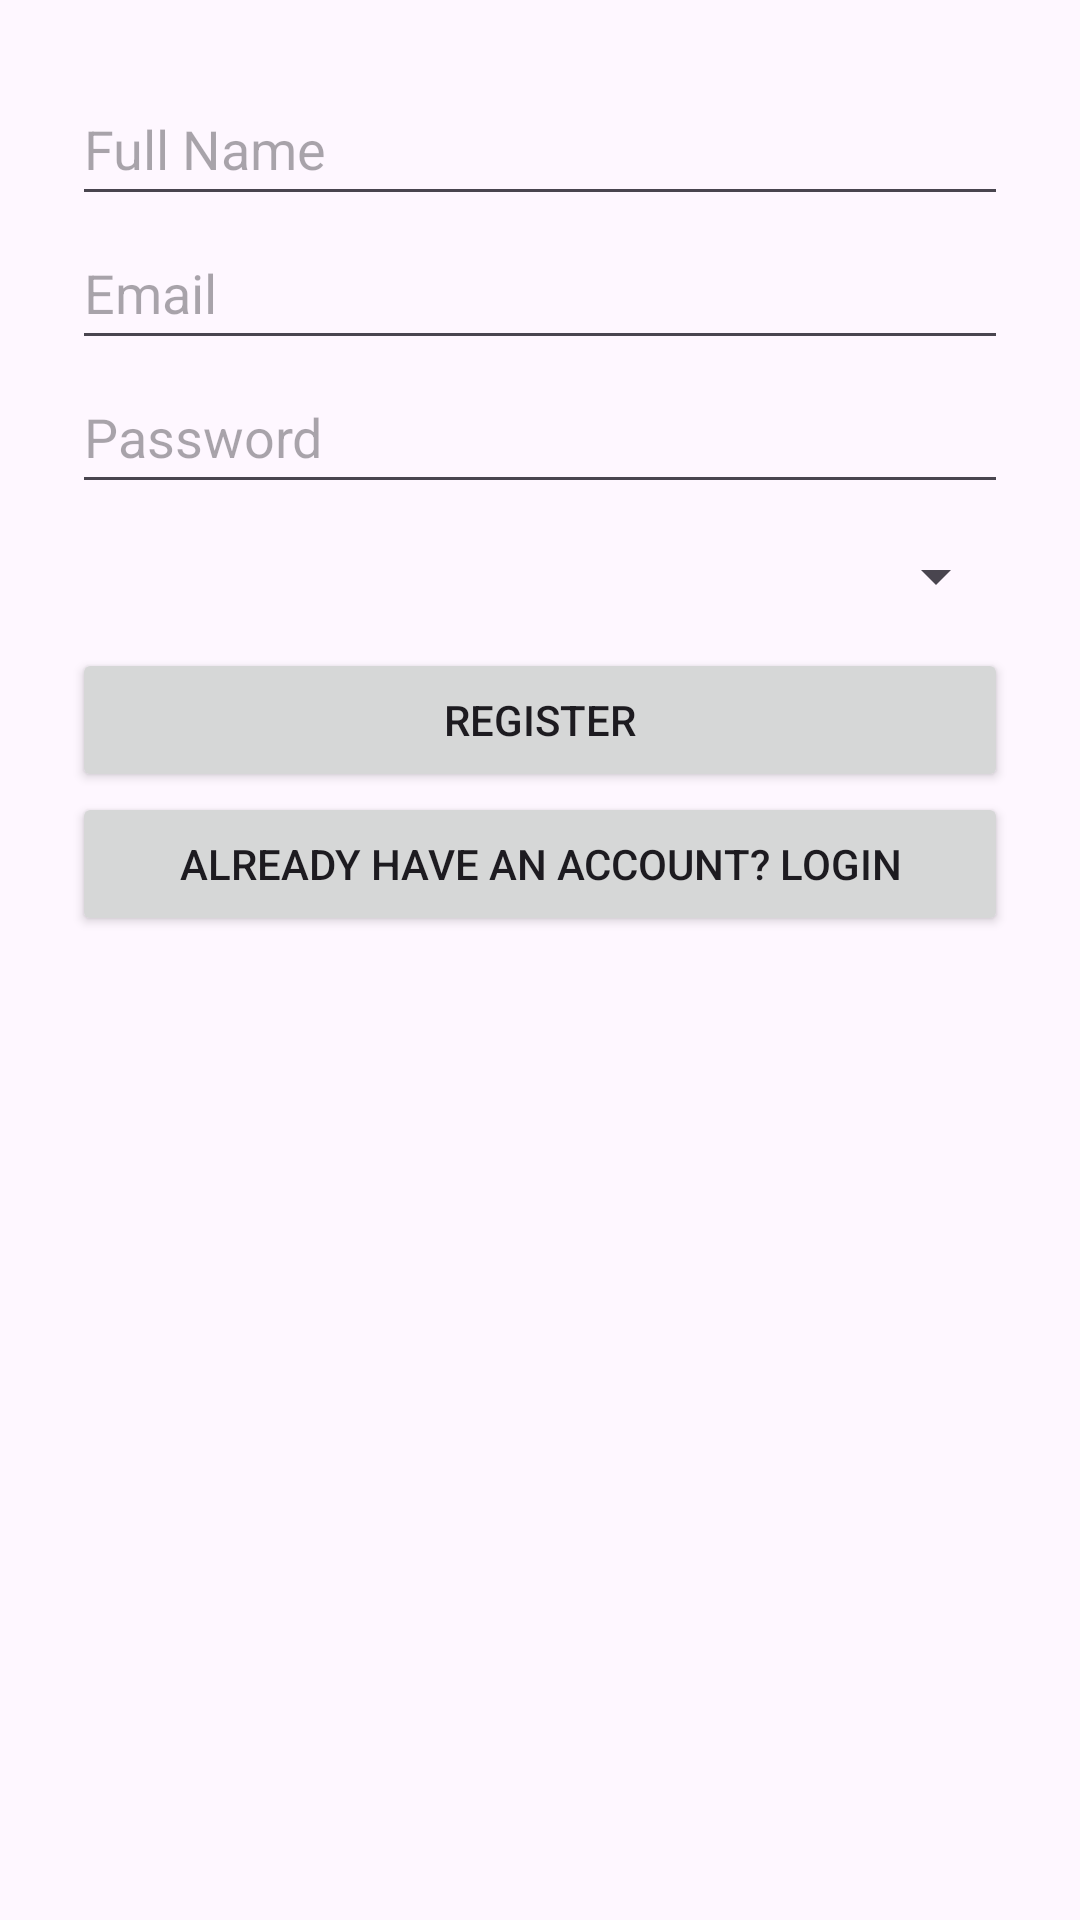

Produce the Android XML layout that renders to this screen, including the resource entries it uses.
<!-- AndroidManifest.xml: application theme Theme.TalentSync -->
<!-- res/layout/activity_register.xml -->
<?xml version="1.0" encoding="utf-8"?>
<ScrollView xmlns:android="http://schemas.android.com/apk/res/android"
    xmlns:app="http://schemas.android.com/apk/res-auto"
    xmlns:tools="http://schemas.android.com/tools"
    android:layout_width="match_parent"
    android:layout_height="match_parent"
    tools:context=".activities.RegisterActivity">

    <LinearLayout
        android:padding="24dp"
        android:layout_width="match_parent"
        android:layout_height="wrap_content"
        android:orientation="vertical">

        <EditText
            android:id="@+id/edit_name"
            android:layout_width="match_parent"
            android:layout_height="48dp"
            android:hint="@string/full_name_"
            android:importantForAutofill="no"
            tools:ignore="TextFields" />

        <EditText
            android:id="@+id/edit_email"
            android:layout_width="match_parent"
            android:layout_height="48dp"
            android:hint="@string/email_registration"
            android:importantForAutofill="no"
            tools:ignore="TextFields" />

        <EditText
            android:id="@+id/edit_password"
            android:layout_width="match_parent"
            android:layout_height="48dp"
            android:hint="@string/password_registration"
            android:importantForAutofill="no"
            android:inputType="textPassword" />

        <Spinner
            android:id="@+id/spinner_role"
            android:layout_width="match_parent"
            android:layout_height="48dp" />

        <Button
            android:id="@+id/button_register"
            android:layout_width="match_parent"
            android:layout_height="wrap_content"
            android:text="@string/register" />
        <Button
            android:id="@+id/button_to_login"
            android:layout_width="match_parent"
            android:layout_height="wrap_content"
            android:text="@string/already_have_an_account_login" />

    </LinearLayout>
</ScrollView>
<!-- resources referenced by this layout -->
<resources>
  <string name="already_have_an_account_login">Already have an account? Login</string>
  <string name="email_registration">Email</string>
  <string name="full_name_">Full Name</string>
  <string name="password_registration">Password</string>
  <string name="register">Register</string>
  <style name="Theme.TalentSync" parent="Base.Theme.TalentSync" />
  <style name="Base.Theme.TalentSync" parent="Theme.Material3.DayNight.NoActionBar">
          
          
      </style>
</resources>
